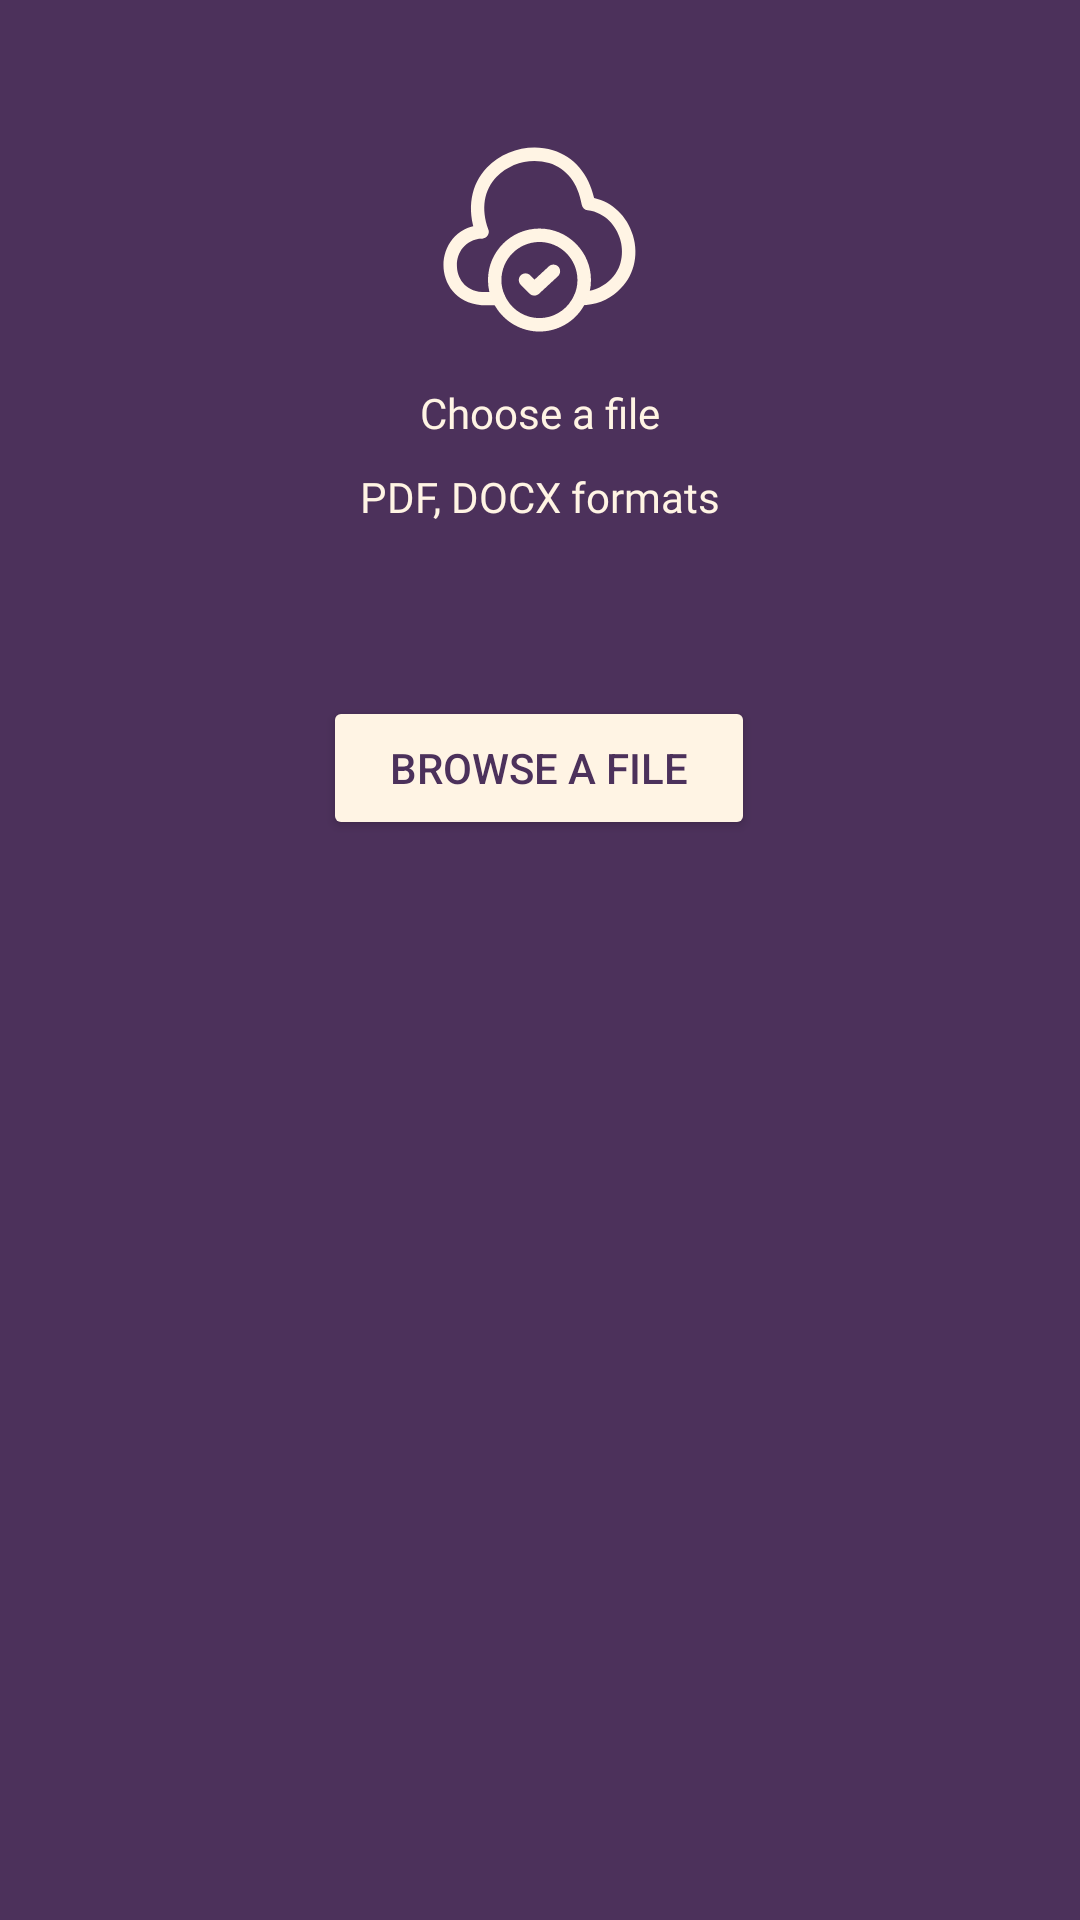

Layout XML and referenced resources for this Android screen:
<!-- AndroidManifest.xml: application theme Theme.Looped -->
<!-- res/layout/upload_popup.xml -->
<androidx.constraintlayout.widget.ConstraintLayout xmlns:android="http://schemas.android.com/apk/res/android"
    xmlns:app="http://schemas.android.com/apk/res-auto"
    xmlns:tools="http://schemas.android.com/tools"
    android:layout_width="match_parent"
    android:layout_height="match_parent"
    android:background="@color/dark_purple">


    <Space
        android:layout_width="172dp"
        android:layout_height="30dp"
        android:layout_marginStart="4dp"
        android:layout_marginTop="388dp"
        app:layout_constraintEnd_toEndOf="parent"
        app:layout_constraintHorizontal_bias="0.0"
        app:layout_constraintStart_toStartOf="parent"
        app:layout_constraintTop_toTopOf="parent" />

    <ImageView
        android:id="@+id/uploadIcon"
        android:layout_width="wrap_content"
        android:layout_height="wrap_content"
        android:layout_marginTop="44dp"
        app:layout_constraintEnd_toEndOf="parent"
        app:layout_constraintHorizontal_bias="0.5"
        app:layout_constraintStart_toStartOf="parent"
        app:layout_constraintTop_toTopOf="parent"
        app:srcCompat="@drawable/upload_icon" />


    <TextView
        android:id="@+id/chooseAFile"
        android:layout_width="99dp"
        android:layout_height="19dp"
        android:layout_marginTop="12dp"
        android:fontFamily="@font/inter_medium"
        android:text="Choose a file"
        android:textAlignment="center"
        android:textColor="@color/background_color"
        app:layout_constraintEnd_toEndOf="parent"
        app:layout_constraintHorizontal_bias="0.5"
        app:layout_constraintStart_toStartOf="parent"
        app:layout_constraintTop_toBottomOf="@+id/uploadIcon" />

    <TextView
        android:id="@+id/fileFormat"
        android:layout_width="152dp"
        android:layout_height="22dp"
        android:layout_marginTop="40dp"
        android:fontFamily="@font/inter_bold"
        android:text="PDF, DOCX formats"
        android:textAlignment="center"
        android:textColor="@color/background_color"
        app:layout_constraintEnd_toEndOf="parent"
        app:layout_constraintHorizontal_bias="0.5"
        app:layout_constraintStart_toStartOf="parent"
        app:layout_constraintTop_toBottomOf="@+id/uploadIcon" />


    <Button
        android:id="@+id/browseAFile"
        android:layout_width="144dp"
        android:layout_height="wrap_content"
        android:layout_marginTop="232dp"
        android:backgroundTint="@color/background_color"
        android:text="Browse a file"
        android:textColor="@color/dark_purple"
        app:layout_constraintEnd_toEndOf="parent"
        app:layout_constraintHorizontal_bias="0.498"
        app:layout_constraintStart_toStartOf="parent"
        app:layout_constraintTop_toTopOf="parent" />

</androidx.constraintlayout.widget.ConstraintLayout>
<!-- resources referenced by this layout -->
<resources>
  <color name="background_color">#FFF4E4</color>
  <color name="dark_purple">#4C315B</color>
  <!-- drawable upload_icon: vector/xml drawable (drawable, 2575 chars, omitted) -->
  <style name="Theme.Looped" parent="Base.Theme.Looped" />
  <style name="Base.Theme.Looped" parent="Theme.Material3.DayNight.NoActionBar">
          
          
      </style>
</resources>
